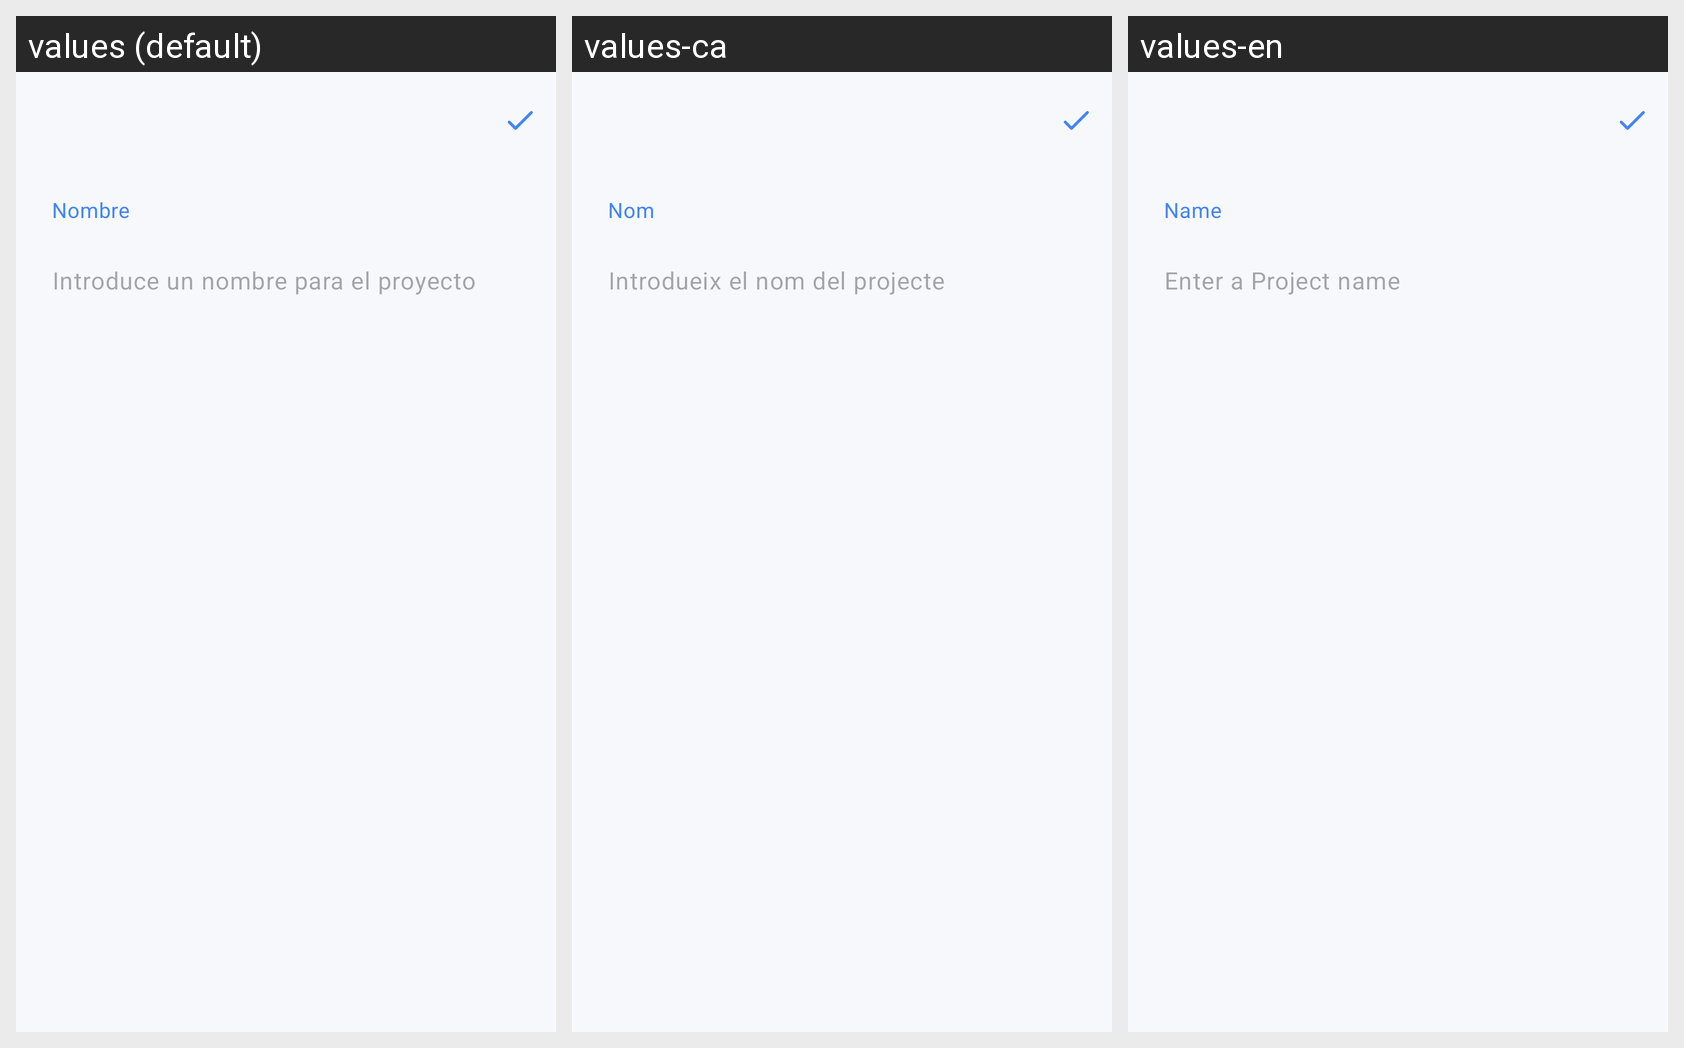

The same Android screen rendered under several of its app's locales, left to right. List the strings drawn on it with the default value and each locale's translation.
Android screen res/layout/add_project_fragment.xml rendered under 3 locales, left to right: values (default), values-ca, values-en. Device: Nexus 5 (rendered at 1080×1920; each locale shown at half size, 540×960, under a caption strip naming it); theme Theme.ToDometer.NoActionBar.
Strings drawn on this screen, with the default value and each locale's value (text and hints the layout hard-codes, and strings that could not be matched under every locale, appear in the picture but are not listed):

name
  values: Nombre
  values-ca: Nom
  values-en: Name

enter_project_name
  values: Introduce un nombre para el proyecto
  values-ca: Introdueix el nom del projecte
  values-en: Enter a Project name
